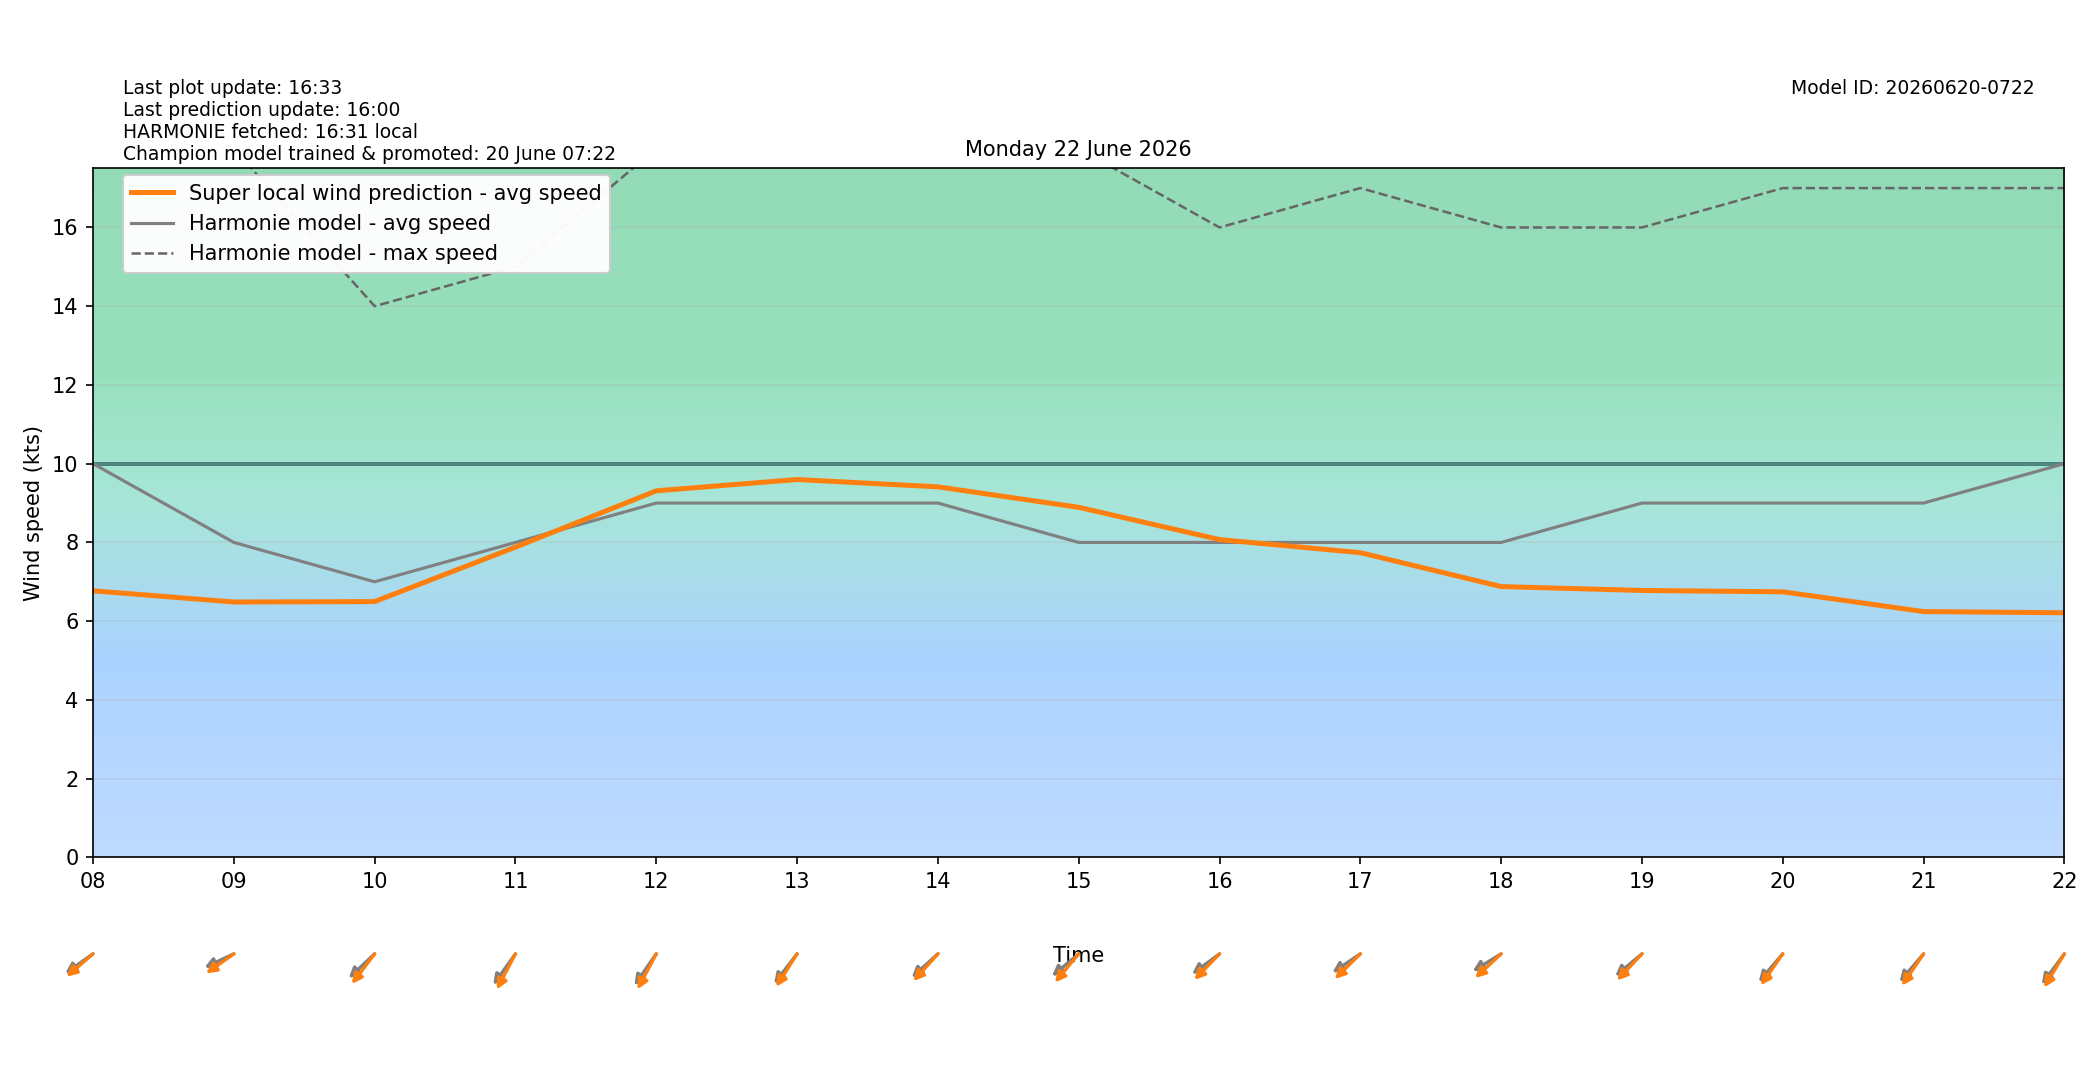

The data file committed next to this chart (first rows):
target_time_utc, target_time_local, hour_utc, hour_local, forecast_wind_speed, forecast_wind_min, forecast_wind_max, lstm_pred_wind_speed, delta_speed_lstm_minus_forecast, forecast_wind_dir_deg, lstm_pred_wind_dir_deg, delta_dir_lstm_minus_forecast
2026-06-21T22:00:00Z, 2026-06-22T00:00:00+0200, 22, 00, 10.0, 10.0, 19.0, 6.217, -3.783, 53.0, 57.53, 4.533
2026-06-21T23:00:00Z, 2026-06-22T01:00:00+0200, 23, 01, 10.0, 10.0, 19.0, 6.024, -3.976, 56.0, 56.1, 0.09947
2026-06-22T00:00:00Z, 2026-06-22T02:00:00+0200, 00, 02, 10.0, 10.0, 18.0, 5.786, -4.214, 57.0, 57.6, 0.597
2026-06-22T01:00:00Z, 2026-06-22T03:00:00+0200, 01, 03, 10.0, 10.0, 19.0, 5.811, -4.189, 62.0, 62.26, 0.2593
2026-06-22T02:00:00Z, 2026-06-22T04:00:00+0200, 02, 04, 9.0, 9.0, 17.0, 5.36, -3.64, 56.0, 55.35, -0.6493
2026-06-22T03:00:00Z, 2026-06-22T05:00:00+0200, 03, 05, 9.0, 9.0, 17.0, 5.515, -3.485, 54.0, 48.88, -5.12
2026-06-22T04:00:00Z, 2026-06-22T06:00:00+0200, 04, 06, 9.0, 9.0, 16.0, 5.424, -3.576, 57.0, 51.87, -5.135
2026-06-22T05:00:00Z, 2026-06-22T07:00:00+0200, 05, 07, 10.0, 10.0, 18.0, 6.293, -3.707, 63.0, 58.73, -4.269
2026-06-22T06:00:00Z, 2026-06-22T08:00:00+0200, 06, 08, 10.0, 10.0, 18.0, 6.771, -3.229, 64.0, 59.25, -4.747
2026-06-22T07:00:00Z, 2026-06-22T09:00:00+0200, 07, 09, 8.0, 8.0, 18.0, 6.487, -1.513, 72.0, 63.99, -8.013
2026-06-22T08:00:00Z, 2026-06-22T10:00:00+0200, 08, 10, 7.0, 7.0, 14.0, 6.497, -0.5029, 57.0, 47.72, -9.281
2026-06-22T09:00:00Z, 2026-06-22T11:00:00+0200, 09, 11, 8.0, 8.0, 15.0, 7.881, -0.119, 46.0, 37.29, -8.712
2026-06-22T10:00:00Z, 2026-06-22T12:00:00+0200, 10, 12, 9.0, 9.0, 18.0, 9.311, 0.311, 45.0, 37.46, -7.543
2026-06-22T11:00:00Z, 2026-06-22T13:00:00+0200, 11, 13, 9.0, 9.0, 18.0, 9.598, 0.5978, 48.0, 42.6, -5.399
2026-06-22T12:00:00Z, 2026-06-22T14:00:00+0200, 12, 14, 9.0, 9.0, 18.0, 9.412, 0.4117, 58.0, 52.39, -5.611
2026-06-22T13:00:00Z, 2026-06-22T15:00:00+0200, 13, 15, 8.0, 8.0, 18.0, 8.892, 0.8918, 60.0, 50.27, -9.731
2026-06-22T14:00:00Z, 2026-06-22T16:00:00+0200, 14, 16, 8.0, 8.0, 16.0, 8.072, 0.07229, 63.0, 54.48, -8.516
2026-06-22T15:00:00Z, 2026-06-22T17:00:00+0200, 15, 17, 8.0, 8.0, 17.0, 7.739, -0.2606, 65.0, 55.79, -9.214
2026-06-22T16:00:00Z, 2026-06-22T18:00:00+0200, 16, 18, 8.0, 8.0, 16.0, 6.879, -1.121, 67.0, 57.3, -9.7
2026-06-22T17:00:00Z, 2026-06-22T19:00:00+0200, 17, 19, 9.0, 9.0, 16.0, 6.78, -2.22, 60.0, 53.48, -6.517
2026-06-22T18:00:00Z, 2026-06-22T20:00:00+0200, 18, 20, 9.0, 9.0, 17.0, 6.746, -2.254, 51.0, 45.31, -5.689
2026-06-22T19:00:00Z, 2026-06-22T21:00:00+0200, 19, 21, 9.0, 9.0, 17.0, 6.244, -2.756, 51.0, 44.62, -6.385
2026-06-22T20:00:00Z, 2026-06-22T22:00:00+0200, 20, 22, 10.0, 10.0, 17.0, 6.213, -3.787, 47.0, 41.11, -5.895
2026-06-22T21:00:00Z, 2026-06-22T23:00:00+0200, 21, 23, 10.0, 10.0, 17.0, 5.663, -4.337, 56.0, 50.53, -5.473
